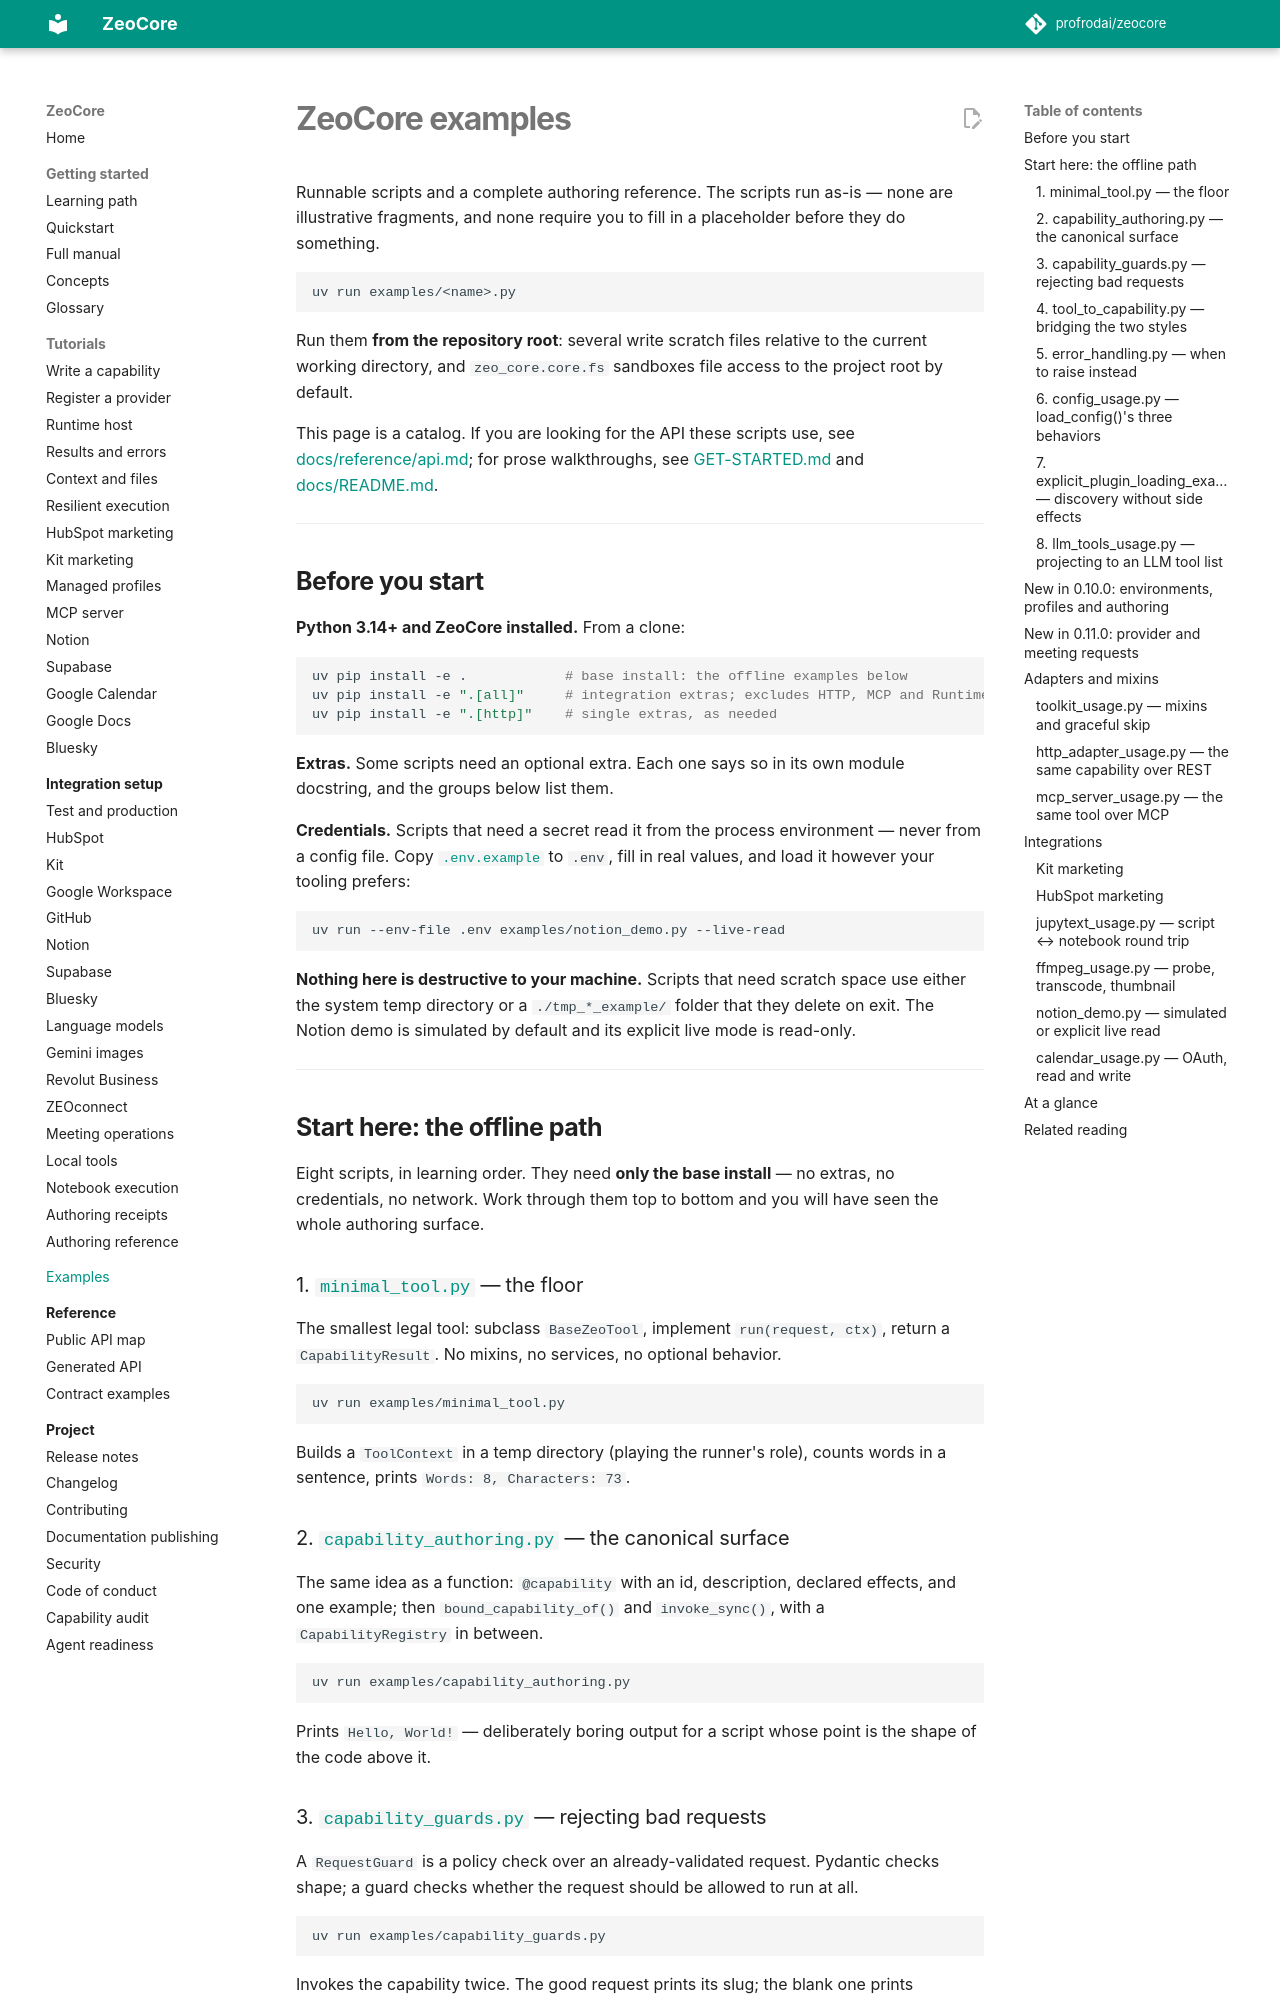

repository: profrodai/zeocore · page: project/examples/index.html · generator: mkdocs

# ZeoCore examples

<!-- Teaches CLAUDE.md Rev 17; reviewed 2026-09-10: Runtime host and meeting source APIs. -->

Runnable scripts and a complete authoring reference. The scripts run as-is — none are
illustrative fragments, and none require you to fill in a placeholder before
they do something.

```bash
uv run examples/<name>.py
```

Run them **from the repository root**: several write scratch files relative
to the current working directory, and `zeo_core.core.fs` sandboxes file
access to the project root by default.

This page is a catalog. If you are looking for the API these scripts use,
see [docs/reference/api.md](../docs/reference/api.md); for prose
walkthroughs, see [GET-STARTED.md](../GET-STARTED.md) and
[docs/README.md](../docs/README.md).

---

## Before you start

**Python 3.14+ and ZeoCore installed.** From a clone:

```bash
uv pip install -e .            # base install: the offline examples below
uv pip install -e ".[all]"     # integration extras; excludes HTTP, MCP and Runtime host
uv pip install -e ".[http]"    # single extras, as needed
```

**Extras.** Some scripts need an optional extra. Each one says so in its
own module docstring, and the groups below list them.

**Credentials.** Scripts that need a secret read it from the process
environment — never from a config file. Copy [`.env.example`](../.env.example)
to `.env`, fill in real values, and load it however your tooling prefers:

```bash
uv run --env-file .env examples/notion_demo.py --live-read
```

**Nothing here is destructive to your machine.** Scripts that need scratch
space use either the system temp directory or a `./tmp_*_example/` folder
that they delete on exit. The Notion demo is simulated by default and its
explicit live mode is read-only.

---

## Start here: the offline path

Eight scripts, in learning order. They need **only the base install** — no
extras, no credentials, no network. Work through them top to bottom and you
will have seen the whole authoring surface.

### 1. [`minimal_tool.py`](minimal_tool.py) — the floor

The smallest legal tool: subclass `BaseZeoTool`, implement
`run(request, ctx)`, return a `CapabilityResult`. No mixins, no services, no
optional behavior.

```bash
uv run examples/minimal_tool.py
```

Builds a `ToolContext` in a temp directory (playing the runner's role),
counts words in a sentence, prints `Words: 8, Characters: 73`.

### 2. [`capability_authoring.py`](capability_authoring.py) — the canonical surface

The same idea as a function: `@capability` with an id, description,
declared effects, and one example; then `bound_capability_of()` and
`invoke_sync()`, with a `CapabilityRegistry` in between.

```bash
uv run examples/capability_authoring.py
```

Prints `Hello, World!` — deliberately boring output for a script whose point
is the shape of the code above it.

### 3. [`capability_guards.py`](capability_guards.py) — rejecting bad requests

A `RequestGuard` is a policy check over an already-validated request.
Pydantic checks shape; a guard checks whether the request should be allowed
to run at all.

```bash
uv run examples/capability_guards.py
```

Invokes the capability twice. The good request prints its slug; the blank
one prints `guard_rejected`, `ZEO_CAP_GUARD_REJECTED`, and
`rejected has data: False` — the handler body never ran.
